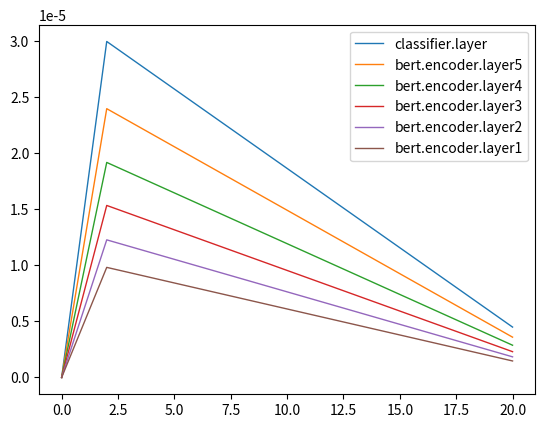

Source code (Python): (Note: this script raises an exception after producing the figure.)
import numpy as np
import matplotlib.pyplot as plt

base_lr = 3e-5
max_epoch = 20
warmup_epoch = 2

layers_name = [
    "classifier.layer",
    "bert.encoder.layer5",
    "bert.encoder.layer4",
    "bert.encoder.layer3",
    "bert.encoder.layer2",
    "bert.encoder.layer1",
]
N = len(layers_name)

init_point = np.zeros((N, 2))  # (N, 2)
peak_point = np.zeros((N, 2))  # (N, 2)
peak_point[:, 0] = warmup_epoch
peak_point[:, 1] = base_lr * np.power(0.8, np.arange(N))
end_point = np.zeros((N, 2))  # (N, 2)
end_point[:, 0] = max_epoch
end_point[:, 1] = 0.15 * base_lr * np.power(0.8, np.arange(N))

# N, 3, 2
points = np.concatenate(
    [init_point[:, :, np.newaxis], peak_point[:, :, np.newaxis], end_point[:, :, np.newaxis]], axis=2
)

for i in range(N):
    plt.plot(points[i, 0, :], points[i, 1, :], label=layers_name[i], linewidth=1)
plt.legend()
plt.savefig("../layer-wise-decay.pdf")
